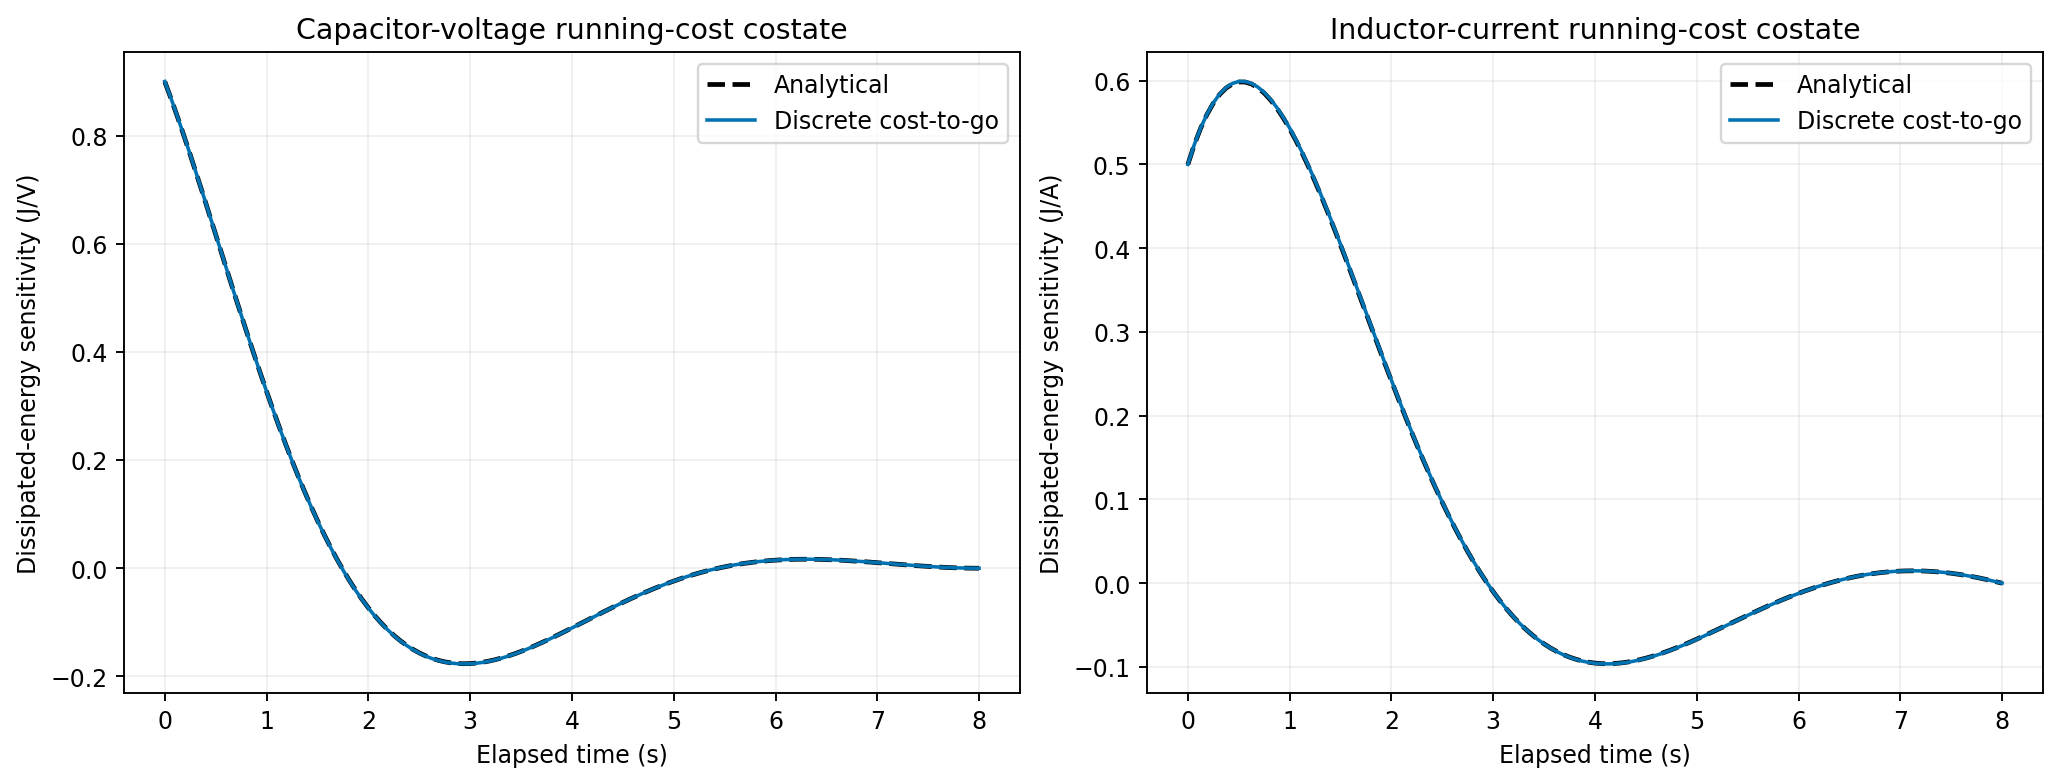

The file beside this chart, header and first rows:
elapsed_s, discrete_v, discrete_i, analytical_v, analytical_i
0, 0.8999, 0.5001, 0.8995, 0.5
0.0625, 0.8679, 0.5235, 0.8675, 0.5233
0.125, 0.8345, 0.5434, 0.8342, 0.5431
0.1875, 0.8, 0.56, 0.7997, 0.5597
0.25, 0.7646, 0.5736, 0.7643, 0.5731
0.3125, 0.7284, 0.5841, 0.7281, 0.5836
0.375, 0.6916, 0.5918, 0.6914, 0.5912
0.4375, 0.6544, 0.5967, 0.6543, 0.5961
0.5, 0.6171, 0.5992, 0.6169, 0.5985
0.5625, 0.5796, 0.5991, 0.5795, 0.5984
0.625, 0.5422, 0.5969, 0.5422, 0.5961
0.6875, 0.5051, 0.5925, 0.5051, 0.5917
0.75, 0.4683, 0.5861, 0.4683, 0.5852
0.8125, 0.4319, 0.5778, 0.4319, 0.577
0.875, 0.3961, 0.5679, 0.3962, 0.567
0.9375, 0.361, 0.5564, 0.3611, 0.5555
1, 0.3267, 0.5436, 0.3268, 0.5426
1.062, 0.2932, 0.5294, 0.2933, 0.5285
1.125, 0.2606, 0.5141, 0.2607, 0.5131
1.188, 0.229, 0.4977, 0.2292, 0.4968
1.25, 0.1985, 0.4805, 0.1987, 0.4795
1.312, 0.169, 0.4624, 0.1693, 0.4615
1.375, 0.1408, 0.4437, 0.141, 0.4428
1.438, 0.1137, 0.4245, 0.1139, 0.4236
1.5, 0.08779, 0.4048, 0.08805, 0.4039
1.562, 0.06315, 0.3847, 0.06343, 0.3839
1.625, 0.03978, 0.3645, 0.04008, 0.3636
1.688, 0.01768, 0.344, 0.01799, 0.3432
1.75, -0.003138, 0.3235, -0.002819, 0.3227
1.812, -0.02268, 0.303, -0.02235, 0.3022
1.875, -0.04094, 0.2826, -0.0406, 0.2818
1.938, -0.05792, 0.2623, -0.05758, 0.2616
2, -0.07365, 0.2423, -0.0733, 0.2416
2.062, -0.08814, 0.2226, -0.08778, 0.2219
2.125, -0.1014, 0.2032, -0.101, 0.2026
2.188, -0.1135, 0.1842, -0.1131, 0.1836
2.25, -0.1244, 0.1657, -0.124, 0.1651
2.312, -0.1341, 0.1476, -0.1338, 0.1471
2.375, -0.1428, 0.1301, -0.1424, 0.1296
2.438, -0.1503, 0.1132, -0.15, 0.1127
2.5, -0.1569, 0.09683, -0.1565, 0.09642
2.562, -0.1624, 0.08111, -0.162, 0.08073
2.625, -0.167, 0.06604, -0.1666, 0.06569
2.688, -0.1706, 0.05162, -0.1703, 0.05131
2.75, -0.1734, 0.03789, -0.173, 0.03762
2.812, -0.1753, 0.02485, -0.175, 0.02461
2.875, -0.1765, 0.01251, -0.1761, 0.01231
2.938, -0.1769, 0.0008791, -0.1765, 0.0007041
3, -0.1766, -0.01005, -0.1762, -0.01019
3.062, -0.1756, -0.02027, -0.1753, -0.02038
3.125, -0.174, -0.02978, -0.1737, -0.02987
3.188, -0.1719, -0.0386, -0.1716, -0.03865
3.25, -0.1692, -0.04673, -0.1689, -0.04675
3.312, -0.166, -0.05417, -0.1657, -0.05417
3.375, -0.1624, -0.06095, -0.1621, -0.06092
3.438, -0.1584, -0.06707, -0.1581, -0.06702
3.5, -0.154, -0.07255, -0.1538, -0.07247
3.562, -0.1493, -0.0774, -0.1491, -0.07731
3.625, -0.1443, -0.08165, -0.1441, -0.08154
3.688, -0.1391, -0.08531, -0.1389, -0.08519
... 69 more rows
